Dataset: dataset (GitHub, James7803/CS-4641-Group-130). Classes: glioma, meningioma, no tumor, pituitary tumor.

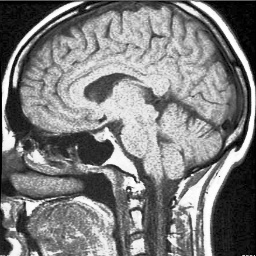
Label: pituitary tumor

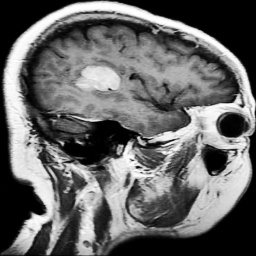
Label: meningioma

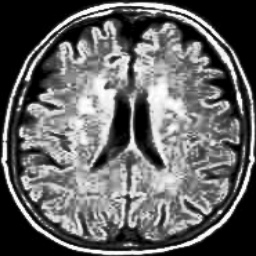
Label: no tumor

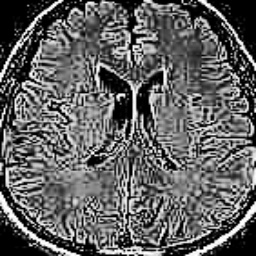
Label: no tumor

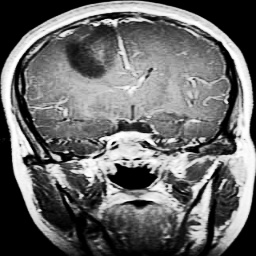
Label: glioma

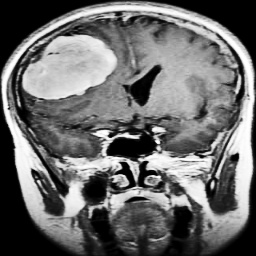
Label: meningioma
